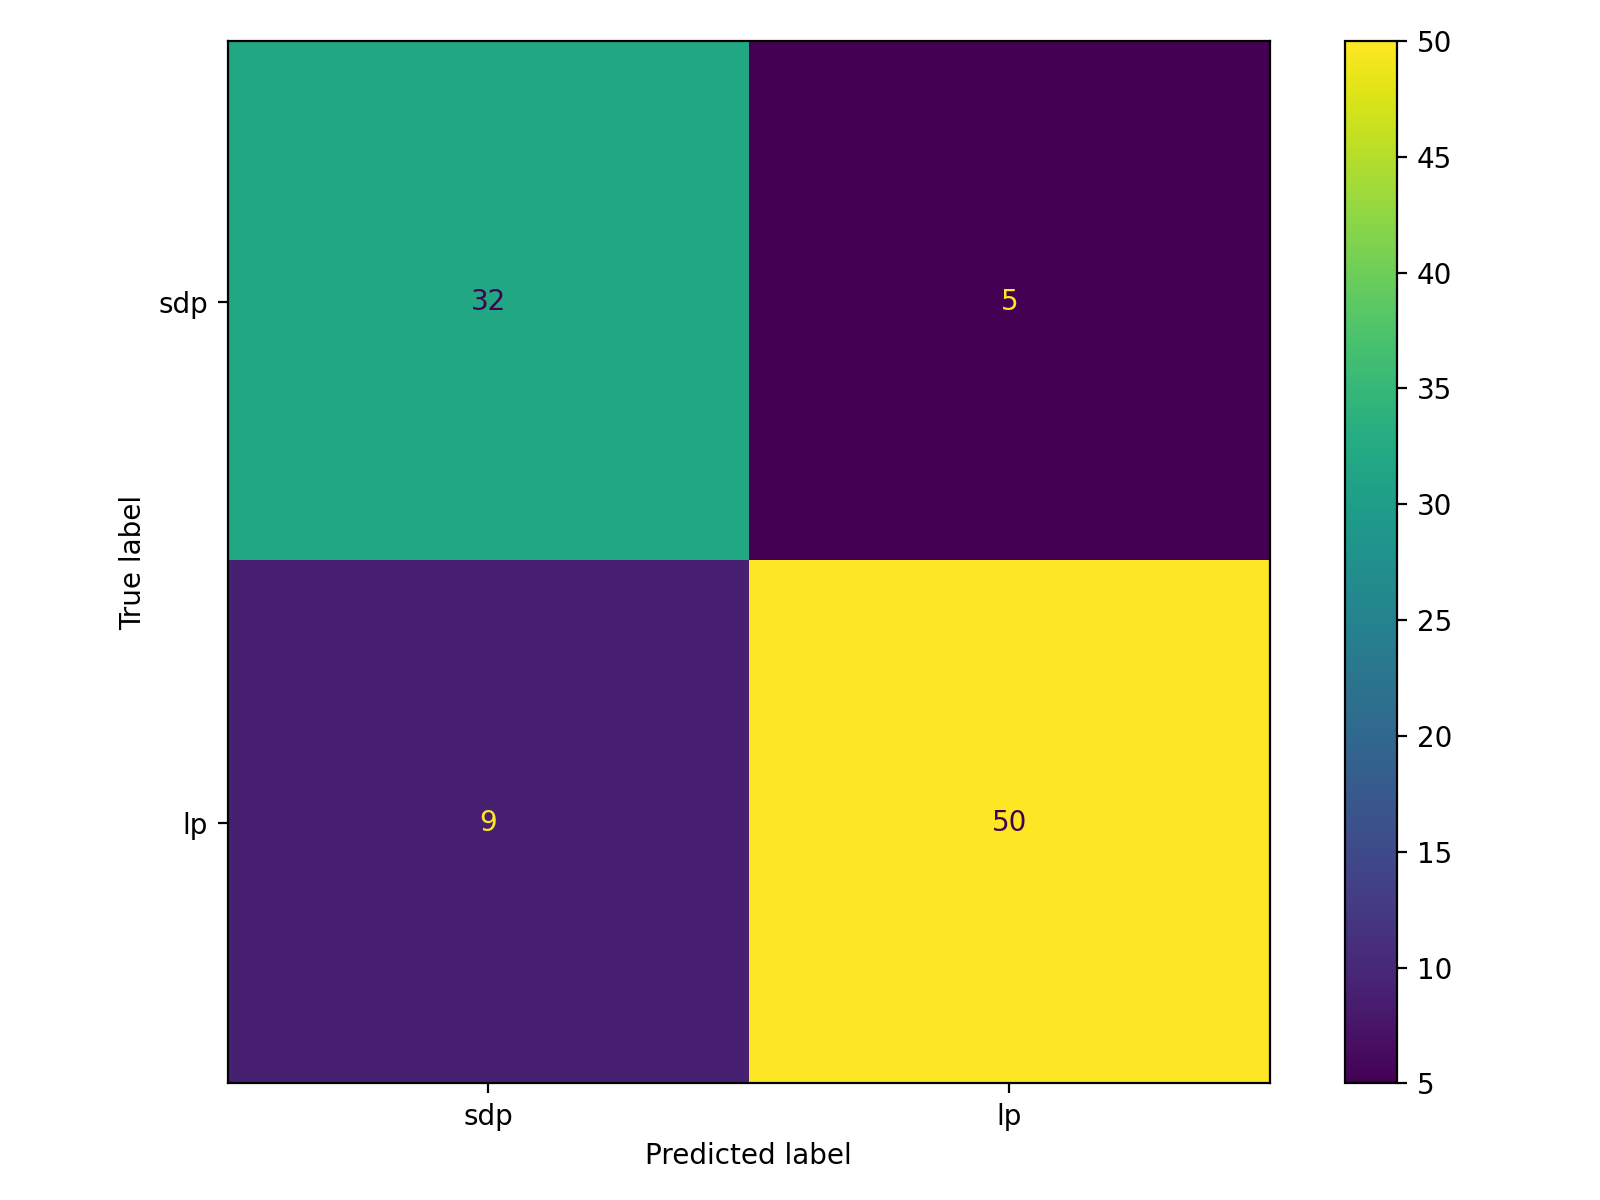

The file beside this chart, header and first rows:
, pred_sdp(0), pred_lp(1)
true_sdp(0), 32, 5
true_lp(1), 9, 50
